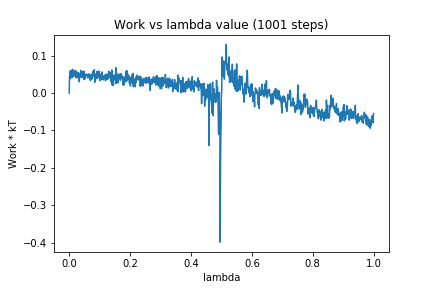

Values plotted in this chart, from the file beside it:
0, 0.0
1, 0.04441
2, 0.04873
3, 0.05906
4, 0.03848
5, 0.05925
6, 0.05462
7, 0.05527
8, 0.06055
9, 0.0412
10, 0.04834
11, 0.0635
12, 0.0442
13, 0.04755
14, 0.04694
15, 0.04476
16, 0.05941
17, 0.05354
18, 0.05006
19, 0.04662
20, 0.04843
21, 0.06003
22, 0.04035
23, 0.05734
24, 0.0557
25, 0.05013
26, 0.05385
27, 0.04138
28, 0.0506
29, 0.05137
30, 0.05538
31, 0.04358
32, 0.04126
33, 0.03013
34, 0.04172
35, 0.051
36, 0.05178
37, 0.04391
38, 0.06063
39, 0.04836
40, 0.05229
41, 0.04162
42, 0.05573
43, 0.04922
44, 0.05701
45, 0.04159
46, 0.04938
47, 0.04742
48, 0.05909
49, 0.03614
50, 0.0494
51, 0.0377
52, 0.04814
53, 0.04299
54, 0.04969
55, 0.04609
56, 0.051
57, 0.05015
58, 0.0476
59, 0.04917
60, 0.04908
... 940 more rows
